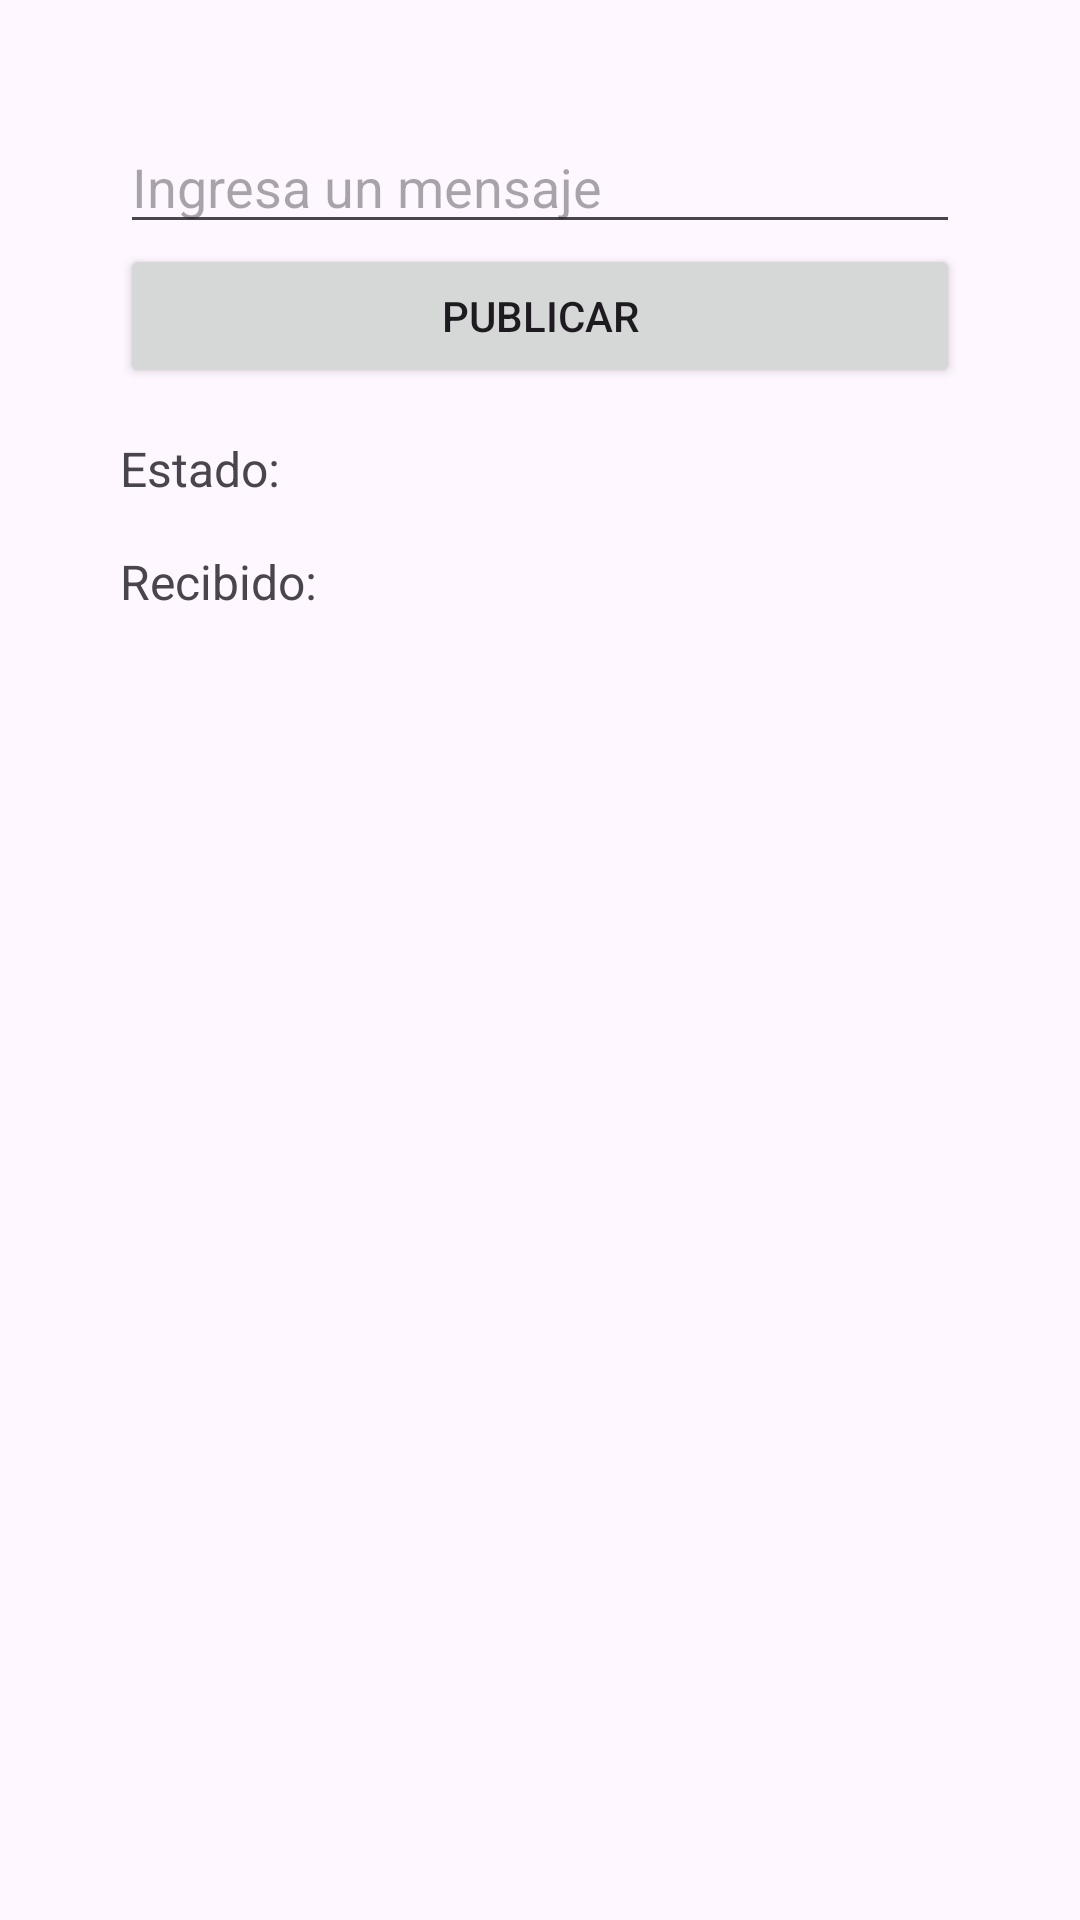

The Android layout XML behind this screen, and the referenced resources:
<!-- AndroidManifest.xml: application theme Theme.AppSemestre -->
<!-- res/layout/activity_mqtt.xml -->
<?xml version="1.0" encoding="utf-8"?>
<LinearLayout
    xmlns:android="http://schemas.android.com/apk/res/android"
    android:layout_width="match_parent"
    android:layout_height="match_parent"
    android:orientation="vertical"
    android:padding="40dp">

    
    <EditText
        android:id="@+id/editTextMessage"
        android:layout_width="match_parent"
        android:layout_height="wrap_content"
        android:hint="Ingresa un mensaje" />

    
    <Button
        android:id="@+id/buttonPublish"
        android:layout_width="match_parent"
        android:layout_height="wrap_content"
        android:text="Publicar" />

    
    <TextView
        android:id="@+id/textViewStatus"
        android:layout_width="match_parent"
        android:layout_height="wrap_content"
        android:paddingTop="16dp"
        android:text="Estado: "
        android:textSize="16sp" />

    <TextView
        android:id="@+id/textViewReceived"
        android:layout_width="match_parent"
        android:layout_height="wrap_content"
        android:paddingTop="16dp"
        android:text="Recibido: "
        android:textSize="16sp" />

</LinearLayout>
<!-- resources referenced by this layout -->
<resources>
  <style name="Theme.AppSemestre" parent="Base.Theme.AppSemestre" />
  <style name="Base.Theme.AppSemestre" parent="Theme.Material3.DayNight.NoActionBar">
          
          
      </style>
</resources>
